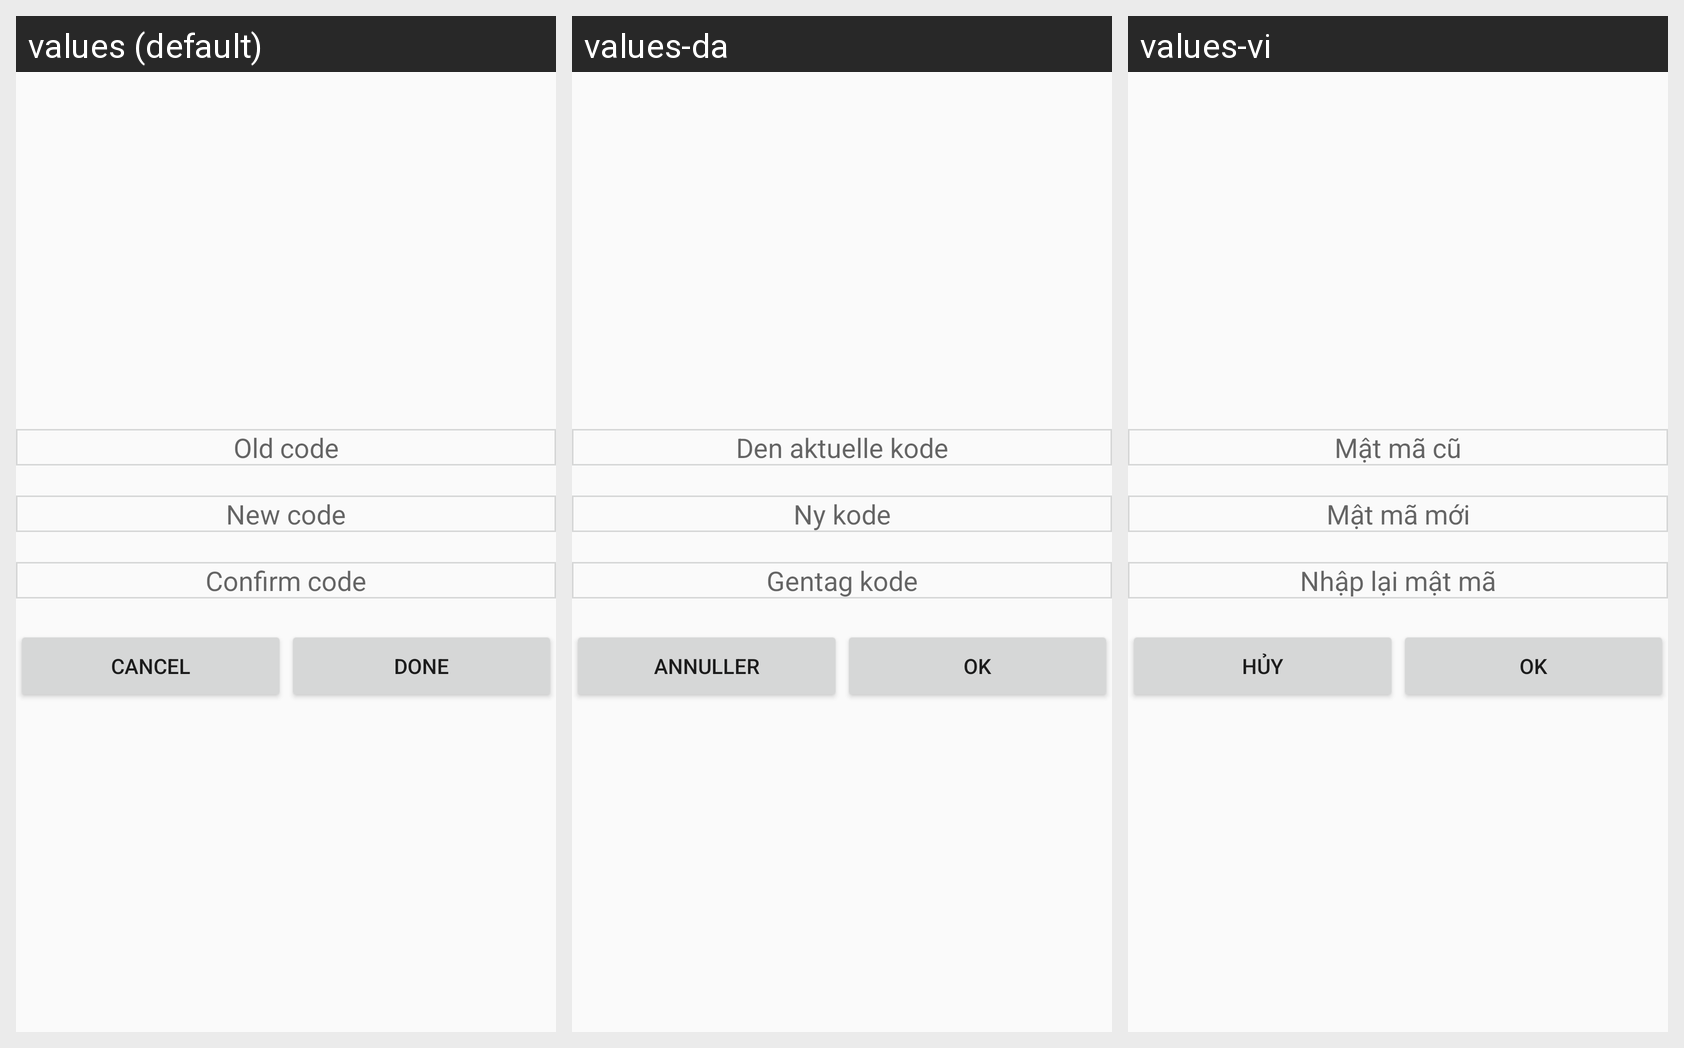

The Android screen above is rendered under several locales of the same app. Produce the string resources it draws, with the default and per-locale values.
Android screen res/layout/change_code.xml rendered under 3 locales, left to right: values (default), values-da, values-vi. Device: Nexus 5 (rendered at 1080×1920; each locale shown at half size, 540×960, under a caption strip naming it); theme AppTheme.
Strings drawn on this screen, with the default value and each locale's value (text and hints the layout hard-codes, and strings that could not be matched under every locale, appear in the picture but are not listed):

old_code
  values: Old code
  values-da: Den aktuelle kode
  values-vi: Mật mã cũ

new_code
  values: New code
  values-da: Ny kode
  values-vi: Mật mã mới

confirm_code
  values: Confirm code
  values-da: Gentag kode
  values-vi: Nhập lại mật mã

cancel
  values: Cancel
  values-da: Annuller
  values-vi: Hủy

done
  values: Done
  values-da: OK
  values-vi: OK
